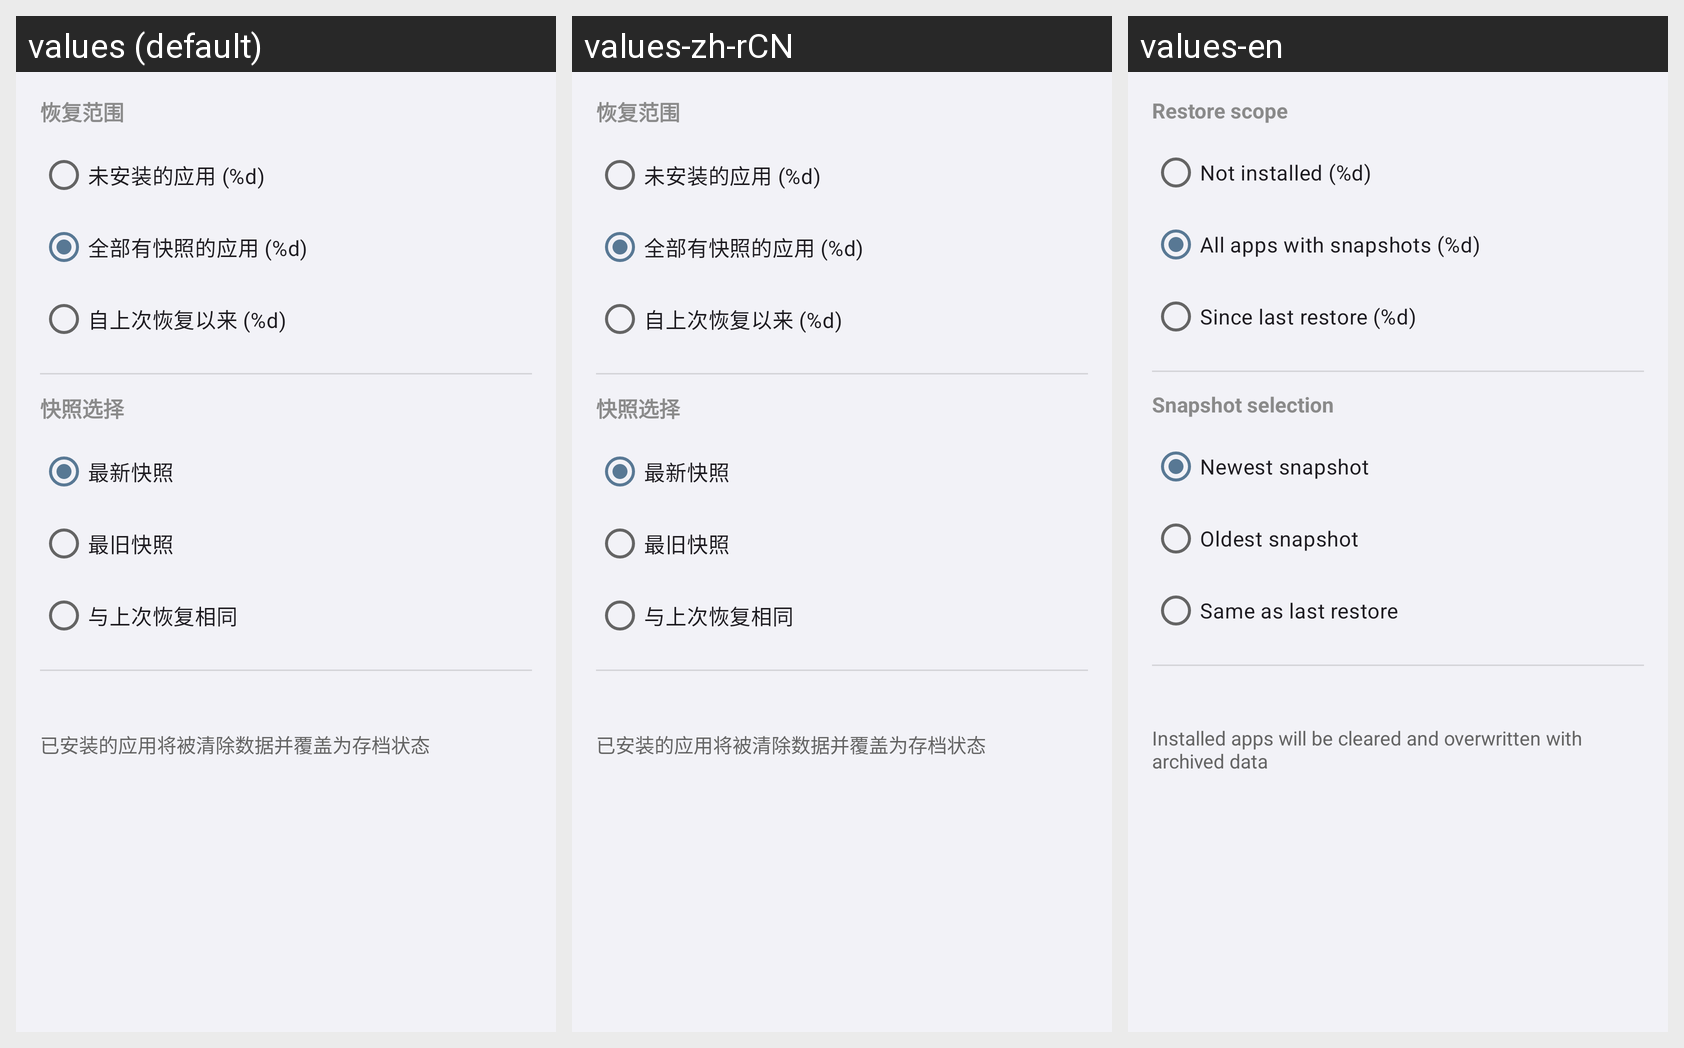

For this localized Android screen grid, give each drawn string resource with its value in every locale shown.
Android screen res/layout/dialog_group_batch_restore.xml rendered under 3 locales, left to right: values (default), values-zh-rCN, values-en. Device: Nexus 5 (rendered at 1080×1920; each locale shown at half size, 540×960, under a caption strip naming it); theme Theme.AppSnapshot.
Strings drawn on this screen, with the default value and each locale's value (text and hints the layout hard-codes, and strings that could not be matched under every locale, appear in the picture but are not listed):

group_batch_restore_scope_label
  values: 恢复范围
  values-zh-rCN: 恢复范围
  values-en: Restore scope

group_batch_restore_scope_not_installed
  values: 未安装的应用 (%d)
  values-zh-rCN: 未安装的应用 (%d)
  values-en: Not installed (%d)

group_batch_restore_scope_all
  values: 全部有快照的应用 (%d)
  values-zh-rCN: 全部有快照的应用 (%d)
  values-en: All apps with snapshots (%d)

group_batch_restore_scope_since_last
  values: 自上次恢复以来 (%d)
  values-zh-rCN: 自上次恢复以来 (%d)
  values-en: Since last restore (%d)

group_batch_restore_strategy_label
  values: 快照选择
  values-zh-rCN: 快照选择
  values-en: Snapshot selection

group_batch_restore_strategy_newest
  values: 最新快照
  values-zh-rCN: 最新快照
  values-en: Newest snapshot

group_batch_restore_strategy_oldest
  values: 最旧快照
  values-zh-rCN: 最旧快照
  values-en: Oldest snapshot

group_batch_restore_strategy_last_restored
  values: 与上次恢复相同
  values-zh-rCN: 与上次恢复相同
  values-en: Same as last restore

group_batch_restore_warning
  values: 已安装的应用将被清除数据并覆盖为存档状态
  values-zh-rCN: 已安装的应用将被清除数据并覆盖为存档状态
  values-en: Installed apps will be cleared and overwritten with archived data
